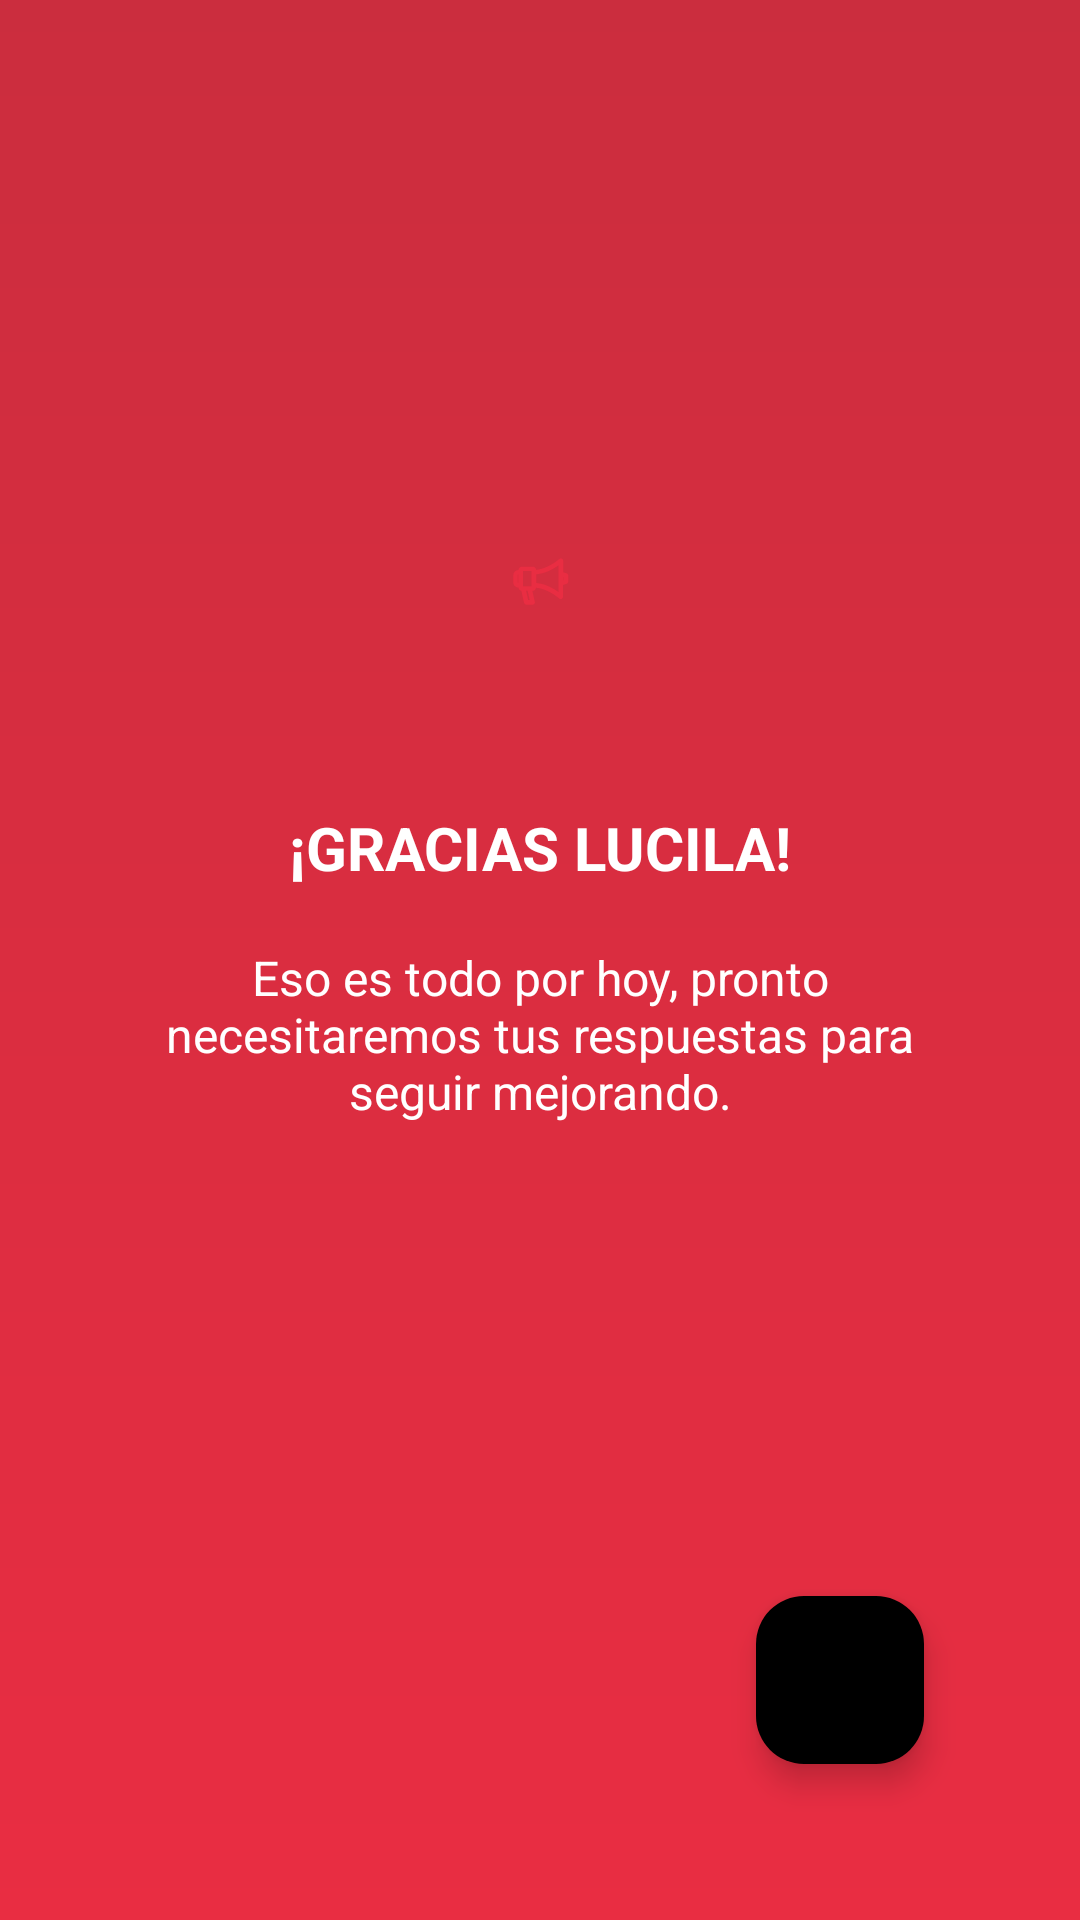

Here is an Android app screen rendered from its layout file. Give the layout XML and the strings, colors and styles it references.
<!-- AndroidManifest.xml: application theme Theme.MotionApp -->
<!-- res/layout/fragment_survey_success.xml -->
<?xml version="1.0" encoding="utf-8"?>
<androidx.constraintlayout.widget.ConstraintLayout xmlns:android="http://schemas.android.com/apk/res/android"
    xmlns:app="http://schemas.android.com/apk/res-auto"
    xmlns:tools="http://schemas.android.com/tools"
    android:layout_width="match_parent"
    android:layout_height="match_parent"
    android:background="@drawable/splash_background"
    android:padding="36dp"
    >

    <ImageView
        android:id="@+id/imageView9"
        android:layout_width="wrap_content"
        android:layout_height="wrap_content"

        android:layout_marginTop="146dp"
        android:src="@drawable/ic_survey"
        app:layout_constraintEnd_toEndOf="parent"
        app:layout_constraintStart_toStartOf="parent"
        app:layout_constraintTop_toTopOf="parent" />

    <TextView
        android:id="@+id/textView20"
        android:layout_width="wrap_content"
        android:layout_height="wrap_content"
        android:layout_marginTop="63dp"
        android:text="¡GRACIAS LUCILA!"
        android:textColor="@color/white"
        android:textSize="20sp"

        android:textStyle="bold"
        app:layout_constraintEnd_toEndOf="parent"
        app:layout_constraintStart_toStartOf="parent"
        app:layout_constraintTop_toBottomOf="@+id/imageView9" />


    <TextView
        android:layout_width="wrap_content"
        android:layout_height="wrap_content"
        android:layout_marginTop="19dp"
        android:text="Eso es todo por hoy, pronto necesitaremos tus respuestas para seguir mejorando."
        android:textAlignment="center"
        android:textColor="@color/white"
        android:textSize="16sp"
        app:layout_constraintEnd_toEndOf="parent"
        app:layout_constraintStart_toStartOf="parent"
        app:layout_constraintTop_toBottomOf="@+id/textView20" />

    <com.google.android.material.floatingactionbutton.FloatingActionButton
        android:id="@+id/done_button"
        android:layout_width="wrap_content"
        android:layout_height="wrap_content"
        android:src="@drawable/ic_done"
        android:backgroundTint="@color/black"
        app:layout_constraintBottom_toBottomOf="parent"
        app:layout_constraintEnd_toEndOf="parent"
        android:layout_margin="16dp"
        />

</androidx.constraintlayout.widget.ConstraintLayout>
<!-- resources referenced by this layout -->
<resources>
  <color name="black">#FF000000</color>
  <color name="white">#FFFFFFFF</color>
  <!-- drawable ic_survey: vector/xml drawable (drawable, 2563 chars, omitted) -->
  <!-- drawable splash_background (drawable-mdpi) -->
  <?xml version="1.0" encoding="utf-8"?>
  <layer-list android:opacity="opaque"
      xmlns:android="http://schemas.android.com/apk/res/android">
  
  
      <item android:drawable="@drawable/splash_grandient"/>
  
      <item
          android:left="91dp"
          android:top="400dp"
          android:right="91dp"
          android:bottom="400dp"
          >
          <bitmap android:src="@drawable/logo_motion_splash"/>
      </item>
  
  </layer-list>
  <style name="Theme.MotionApp" parent="Theme.Material3.DayNight.NoActionBar">
          
          <item name="colorPrimary">@color/primaryColor</item>
          <item name="colorPrimaryVariant">@color/primaryVariant</item>
          <item name="colorOnPrimary">@color/white</item>
          <item name="colorPrimaryDark">@color/black</item>
          
          <item name="colorSecondary">@color/primaryColor</item>
          <item name="colorSecondaryVariant">@color/primaryVariant</item>
          <item name="colorOnSecondary">@color/white</item>
          
          <item name="android:statusBarColor" tools:targetApi="l">?attr/colorPrimaryDark</item>
          
      </style>
  <!-- drawable splash_grandient (drawable) -->
  <?xml version="1.0" encoding="utf-8"?>
  <shape
      xmlns:android="http://schemas.android.com/apk/res/android"
      android:shape="rectangle">
      <gradient
          android:type="linear"
          android:startColor="@color/lipstick"
          android:endColor="#cb2d3e"
          android:angle="90" />
  </shape>
  <!-- drawable logo_motion_splash: png bitmap (drawable-hdpi, 7296 bytes) -->
  <color name="primaryColor">#e92d42</color>
  <color name="primaryVariant">#f51473</color>
  <color name="lipstick">#e92d42</color>
</resources>
